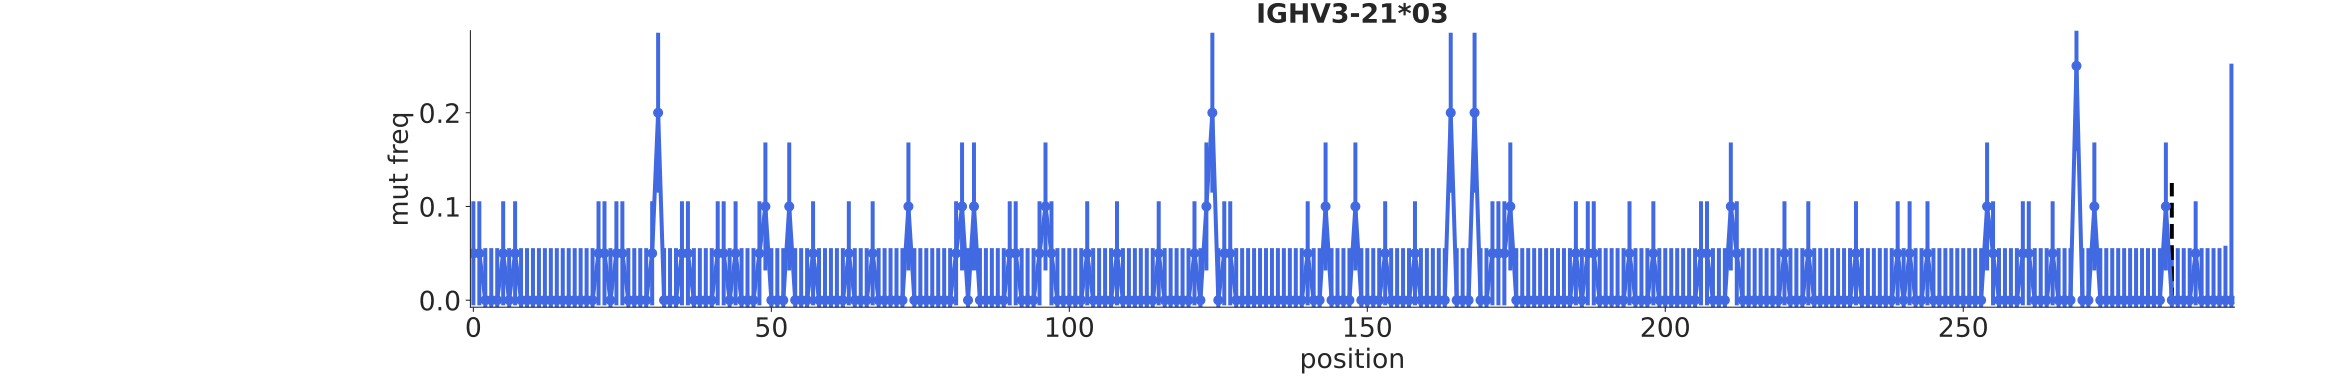

Data behind this chart, as committed beside it:
bin_low_edge, contents, binlabel, error
-1.5, 0.0, , 0.0
-0.5, 0.05, , 0.05551
0.5, 0.05, , 0.05551
1.5, 0.0, , 0.05551
2.5, 0.0, , 0.05551
3.5, 0.0, , 0.05551
4.5, 0.05, , 0.05551
5.5, 0.0, , 0.05551
6.5, 0.05, , 0.05551
7.5, 0.0, , 0.05551
8.5, 0.0, , 0.05551
9.5, 0.0, , 0.05551
10.5, 0.0, , 0.05551
11.5, 0.0, , 0.05551
12.5, 0.0, , 0.05551
13.5, 0.0, , 0.05551
14.5, 0.0, , 0.05551
15.5, 0.0, , 0.05551
16.5, 0.0, , 0.05551
17.5, 0.0, , 0.05551
18.5, 0.0, , 0.05551
19.5, 0.0, , 0.05551
20.5, 0.05, , 0.05551
21.5, 0.05, , 0.05551
22.5, 0.0, , 0.05551
23.5, 0.05, , 0.05551
24.5, 0.05, , 0.05551
25.5, 0.0, , 0.05551
26.5, 0.0, , 0.05551
27.5, 0.0, , 0.05551
28.5, 0.0, , 0.05551
29.5, 0.05, , 0.05551
30.5, 0.2, , 0.08532
31.5, 0.0, , 0.05551
32.5, 0.0, , 0.05551
33.5, 0.0, , 0.05551
34.5, 0.05, , 0.05551
35.5, 0.05, , 0.05551
36.5, 0.0, , 0.05551
37.5, 0.0, , 0.05551
38.5, 0.0, , 0.05551
39.5, 0.0, , 0.05551
40.5, 0.05, , 0.05551
41.5, 0.05, , 0.05551
42.5, 0.0, , 0.05551
43.5, 0.05, , 0.05551
44.5, 0.0, , 0.05551
45.5, 0.0, , 0.05551
46.5, 0.0, , 0.05551
47.5, 0.05, , 0.05551
48.5, 0.1, , 0.06829
49.5, 0.0, , 0.05551
50.5, 0.0, , 0.05551
51.5, 0.0, , 0.05551
52.5, 0.1, , 0.06829
53.5, 0.0, , 0.05551
54.5, 0.0, , 0.05551
55.5, 0.0, , 0.05551
56.5, 0.05, , 0.05551
57.5, 0.0, , 0.05551
... 238 more rows
